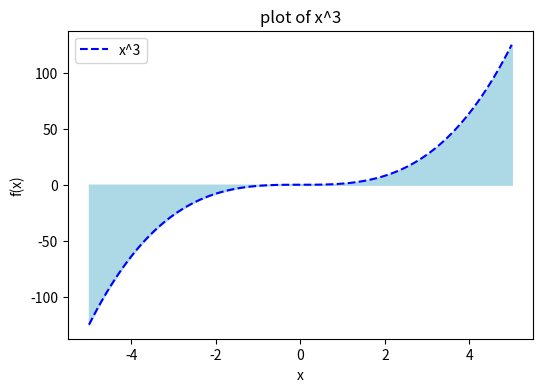
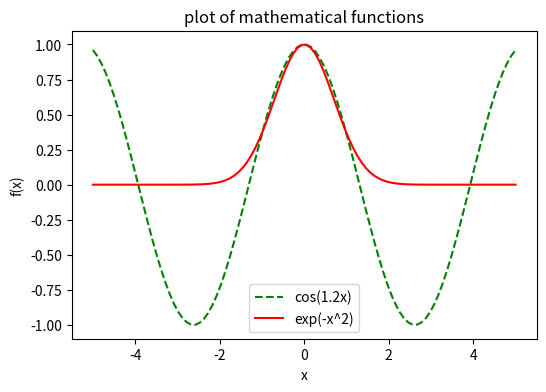

These charts were generated, in order, by the following Python code:
import numpy as np
import matplotlib.pyplot as plt

x = np.linspace(-5, 5, 100)

#نمودار اول
y1 = x**3

plt.figure(figsize=(6, 4))
plt.plot(x, y1, 'b--', label='x^3')
plt.fill_between(x, y1, color='lightblue')
plt.title('plot of x^3')
plt.xlabel('x')
plt.ylabel('f(x)')
plt.legend()
plt.show()

#نمودار دوم
y2 =np.cos(1.2*x)
y3 = np.exp(-(x**2))

plt.figure(figsize=(6, 4))
plt.plot(x, y2,'g--', label='cos(1.2x)')
plt.plot(x, y3, 'r', label='exp(-x^2)')
plt.title('plot of mathematical functions')
plt.xlabel('x')
plt.ylabel('f(x)')
plt.legend()
plt.show()